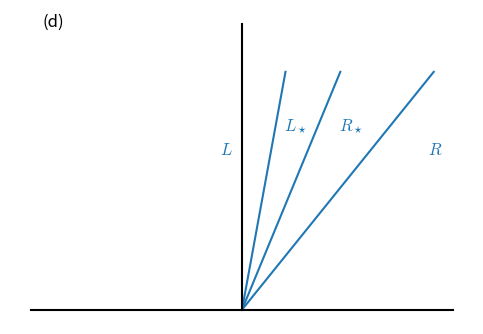

Reproduce this figure in Python.
import numpy as np
import matplotlib.pyplot as plt
import matplotlib as mpl

mpl.rcParams['mathtext.fontset'] = 'cm'
mpl.rcParams['mathtext.rm'] = 'serif'

# font sizes
mpl.rcParams['font.size'] = 12
mpl.rcParams['legend.fontsize'] = 'large'
mpl.rcParams['figure.titlesize'] = 'medium'


class RiemannWaves(object):
    """draw a diagram with the 3 waves for the Euler Riemann problem"""

    def __init__(self, left=-1, contact=-1, right=1):
        """for each of the waves, -1 is left of the interface, +1 is right of
	the interface"""

        self.left = left
        self.contact = contact
        self.right = right

        # these control the spacing of the waves in the figure
        self.theta = np.radians(25)
        self.h = 1.0

    def draw(self, output="plot.png", label=None):
        """ draw the wave structure """

        # by default, we'll make the waves theta degrees apart
        if self.right < 0:
            angle3 = -0.75*self.theta
        elif self.right > 0 and self.contact < 0:
            angle3 = 0.534*self.theta
        elif self.right > 0 and self.contact > 0 and self.left < 0:
            angle3 = 0.966*self.theta
        else:
            angle3 = 2.25*self.theta

        anglec = angle3 - 0.75*self.theta
        angle1 = anglec - 0.75*self.theta

        print(np.degrees(angle1), np.degrees(anglec), np.degrees(angle3))

        # each wave has a point on the origin.  The maximum height we want to draw to is self.h
        x1 = self.h*np.tan(angle1)
        xc = self.h*np.tan(anglec)
        x3 = self.h*np.tan(angle3)

        print(x1, xc, x3)

        plt.clf()

        # draw the waves
        plt.plot([0, x1], [0, self.h], color="C0")
        plt.plot([0, xc], [0, self.h], color="C0")
        plt.plot([0, x3], [0, self.h], color="C0")

        # label regions
        x1h = 0.75*self.h*np.tan(angle1)
        xch = 0.75*self.h*np.tan(anglec)
        x3h = 0.75*self.h*np.tan(angle3)

        dx = max(xch - x1h, x3h - xch)
        xL = x1h - 0.6*dx
        xLstar = 0.5*(x1h + xch)
        xRstar = 0.5*(xch + x3h)
        xR = x3h + 0.6*dx

        plt.text(xL, 0.65*self.h, r"$L$", horizontalalignment="right", color="C0")
        plt.text(xLstar, 0.75*self.h, r"$L_\star$", horizontalalignment="center", color="C0")
        plt.text(xRstar, 0.75*self.h, r"$R_\star$", horizontalalignment="center", color="C0")
        plt.text(xR, 0.65*self.h, r"$R$", horizontalalignment="left", color="C0")

        # draw the grid
        L = 1.1*max(abs(x1), abs(x3))

        plt.plot([-L, L], [0, 0], color="k")
        plt.plot([0, 0], [0, 1.2*self.h], color="k")

        f = plt.gcf()

        # label?
        if label is not None:
            plt.text(0.1, 0.9, label, transform=f.transFigure)

        plt.axis("off")
        plt.subplots_adjust(left=0.02, right=0.95, bottom=0.05, top=0.95)


        f.set_size_inches(5.0, 3.5)

        plt.tight_layout()
        plt.savefig(output, bbox_inches="tight", pad_inches=0)


if __name__ == "__main__":

    rw = RiemannWaves(left=-1, contact=-1, right=-1)
    rw.draw("riemann_waves_ifc_R.pdf", label="(a)")

    rw = RiemannWaves(left=-1, contact=-1, right=1)
    rw.draw("riemann_waves_ifc_Rstar.pdf", label="(b)")

    rw = RiemannWaves(left=-1, contact=1, right=1)
    rw.draw("riemann_waves_ifc_Lstar.pdf", label="(c)")

    rw = RiemannWaves(left=1, contact=1, right=1)
    rw.draw("riemann_waves_ifc_L.pdf", label="(d)")
